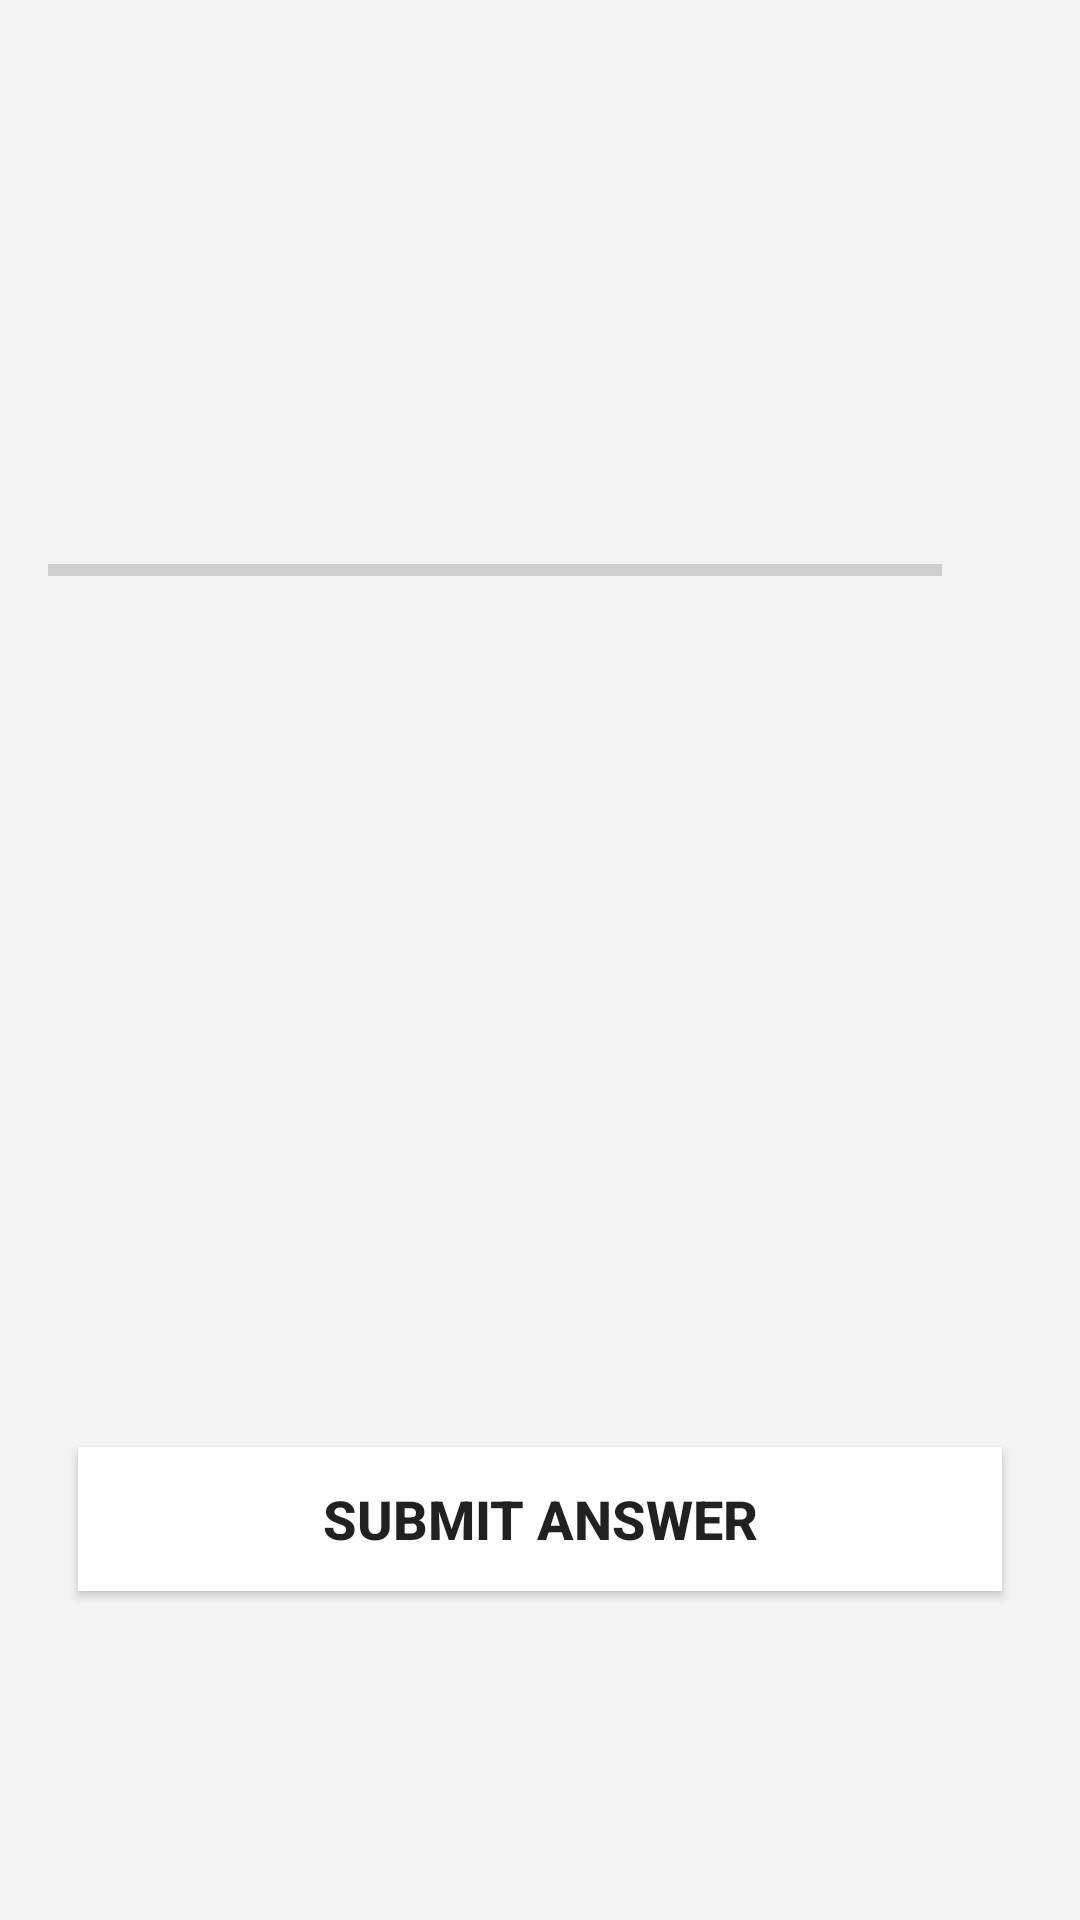

Reconstruct the res/layout file that produces this screen, plus the resources it refers to.
<!-- AndroidManifest.xml: application theme Theme.NusaLingo -->
<!-- res/layout/activity_quiz.xml -->
<?xml version="1.0" encoding="utf-8"?>
<ScrollView xmlns:android="http://schemas.android.com/apk/res/android"
    xmlns:app="http://schemas.android.com/apk/res-auto"
    xmlns:tools="http://schemas.android.com/tools"
    android:layout_width="match_parent"
    android:layout_height="match_parent"
    android:background="@color/white_gray"
    android:fillViewport="true"
    tools:context=".QuizActivity">

    <LinearLayout
        android:layout_width="match_parent"
        android:layout_height="wrap_content"
        android:gravity="center"
        android:orientation="vertical"
        android:padding="16dp"
        >
        <TextView
            android:id="@+id/tv_question"
            android:layout_width="match_parent"
            android:layout_height="wrap_content"
            android:layout_margin="10dp"
            android:gravity="center"
            android:textSize="22sp"
            android:textColor="@color/black"
            tools:text="Area soal kuis"
            android:textStyle="bold"
            />

        <LinearLayout
            android:layout_width="match_parent"
            android:layout_height="wrap_content"
            android:gravity="center_vertical"
            android:layout_marginTop="16dp"
            android:orientation="horizontal"
            >
            <ProgressBar
                android:id="@+id/progressBar"
                android:layout_width="0dp"
                android:layout_height="wrap_content"
                android:layout_weight="1"
                android:max="5"
                android:minHeight="50dp"
                android:progress="0"
                style="@style/Widget.AppCompat.ProgressBar.Horizontal"
                android:indeterminate="false"
                />
            <TextView
                android:id="@+id/tv_progress"
                android:layout_width="wrap_content"
                android:layout_height="wrap_content"
                android:gravity="center_vertical"
                android:padding="15dp"
                android:textSize="14sp"
                tools:text="0/10"
                />
        </LinearLayout>

        <TextView
            android:id="@+id/tv_optionOne"
            android:layout_width="match_parent"
            android:layout_height="wrap_content"
            android:layout_marginTop="10dp"
            android:background="@drawable/default_option_border_bg"
            android:gravity="center"
            android:padding="15dp"
            android:textColor="@color/black"
            android:textSize="18sp"
            tools:text="Option 1"
            />
        <TextView
            android:id="@+id/tv_optionTwo"
            android:layout_width="match_parent"
            android:layout_height="wrap_content"
            android:layout_marginTop="10dp"
            android:background="@drawable/default_option_border_bg"
            android:gravity="center"
            android:padding="15dp"
            android:textColor="@color/black"
            android:textSize="18sp"
            tools:text="Option 2"
            />
        <TextView
            android:id="@+id/tv_optionThree"
            android:layout_width="match_parent"
            android:layout_height="wrap_content"
            android:layout_marginTop="10dp"
            android:background="@drawable/default_option_border_bg"
            android:gravity="center"
            android:padding="15dp"
            android:textColor="@color/black"
            android:textSize="18sp"
            tools:text="Option 3"
            />
        <TextView
            android:id="@+id/tv_optionFour"
            android:layout_width="match_parent"
            android:layout_height="wrap_content"
            android:layout_marginTop="10dp"
            android:background="@drawable/default_option_border_bg"
            android:gravity="center"
            android:padding="15dp"
            android:textColor="@color/black"
            android:textSize="18sp"
            tools:text="Option 4"
            />

        <Button
            android:id="@+id/btn_submit"
            android:layout_width="match_parent"
            android:layout_height="wrap_content"
            android:layout_margin="10dp"
            android:text="Submit Answer"
            android:layout_marginTop="16dp"
            android:background="@color/design_default_color_on_primary"
            android:textSize="18sp"
            android:textStyle="bold"
            />

    </LinearLayout>

</ScrollView>
<!-- resources referenced by this layout -->
<resources>
  <color name="black">#FF000000</color>
  <color name="white_gray">#F4F4F4</color>
  <style name="Theme.NusaLingo" parent="Theme.MaterialComponents.DayNight.DarkActionBar">
          
          <item name="colorPrimary">@color/primary</item>
          <item name="colorPrimaryVariant">@color/primary</item>
          <item name="colorOnPrimary">@color/white</item>
          
          <item name="colorSecondary">@color/white_gray</item>
          <item name="colorSecondaryVariant">@color/white_gray</item>
          <item name="colorOnSecondary">@color/black</item>
          
          <item name="android:statusBarColor">@color/primary</item>
          
      </style>
  <color name="primary">#26A6EA</color>
  <color name="white">#FFFFFFFF</color>
</resources>
